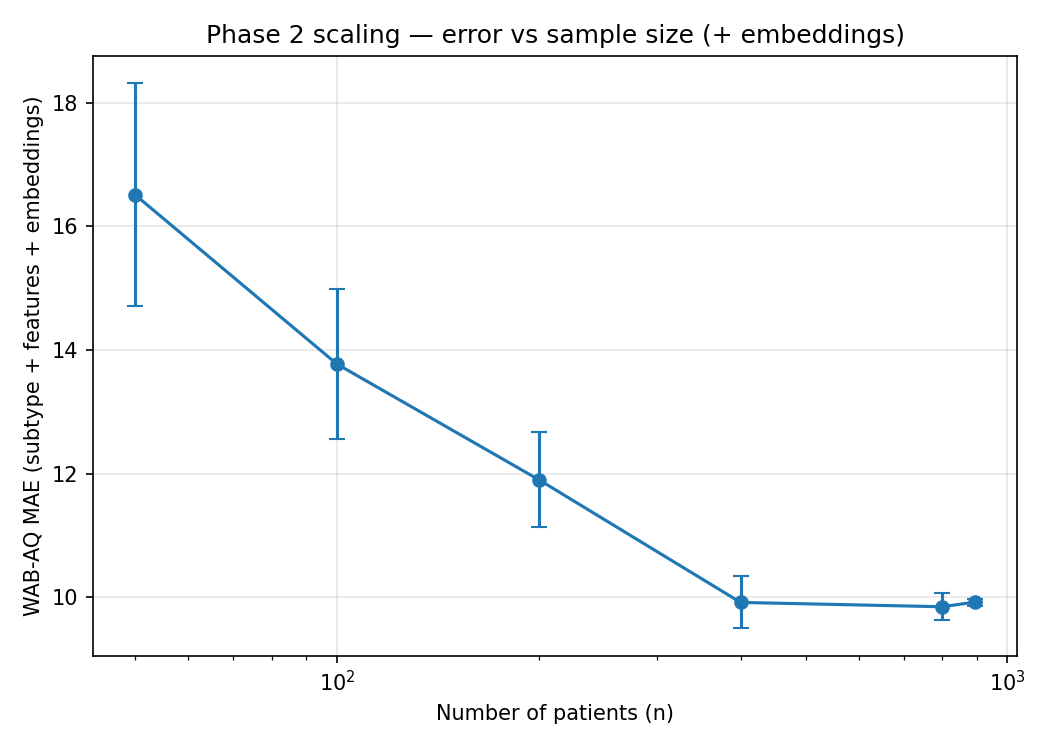

Values plotted in this chart, from the file beside it:
n, seed, mae, n_corpora
50, 0, 15.17, 18
50, 1, 17.89, 14
50, 2, 16.05, 16
50, 3, 14.6, 18
50, 4, 18.84, 16
100, 0, 12.16, 25
100, 1, 15.13, 23
100, 2, 12.95, 24
100, 3, 14.64, 24
100, 4, 13.97, 23
200, 0, 12.83, 27
200, 1, 12.11, 27
200, 2, 10.8, 27
200, 3, 11.53, 25
200, 4, 12.24, 26
400, 0, 9.685, 28
400, 1, 9.948, 30
400, 2, 9.992, 31
400, 3, 9.412, 29
400, 4, 10.54, 31
800, 0, 9.699, 31
800, 1, 9.781, 31
800, 2, 10.1, 31
800, 3, 9.597, 31
800, 4, 10.05, 31
895, 0, 10.01, 31
895, 1, 9.946, 31
895, 2, 9.902, 31
895, 3, 9.879, 31
895, 4, 9.874, 31
